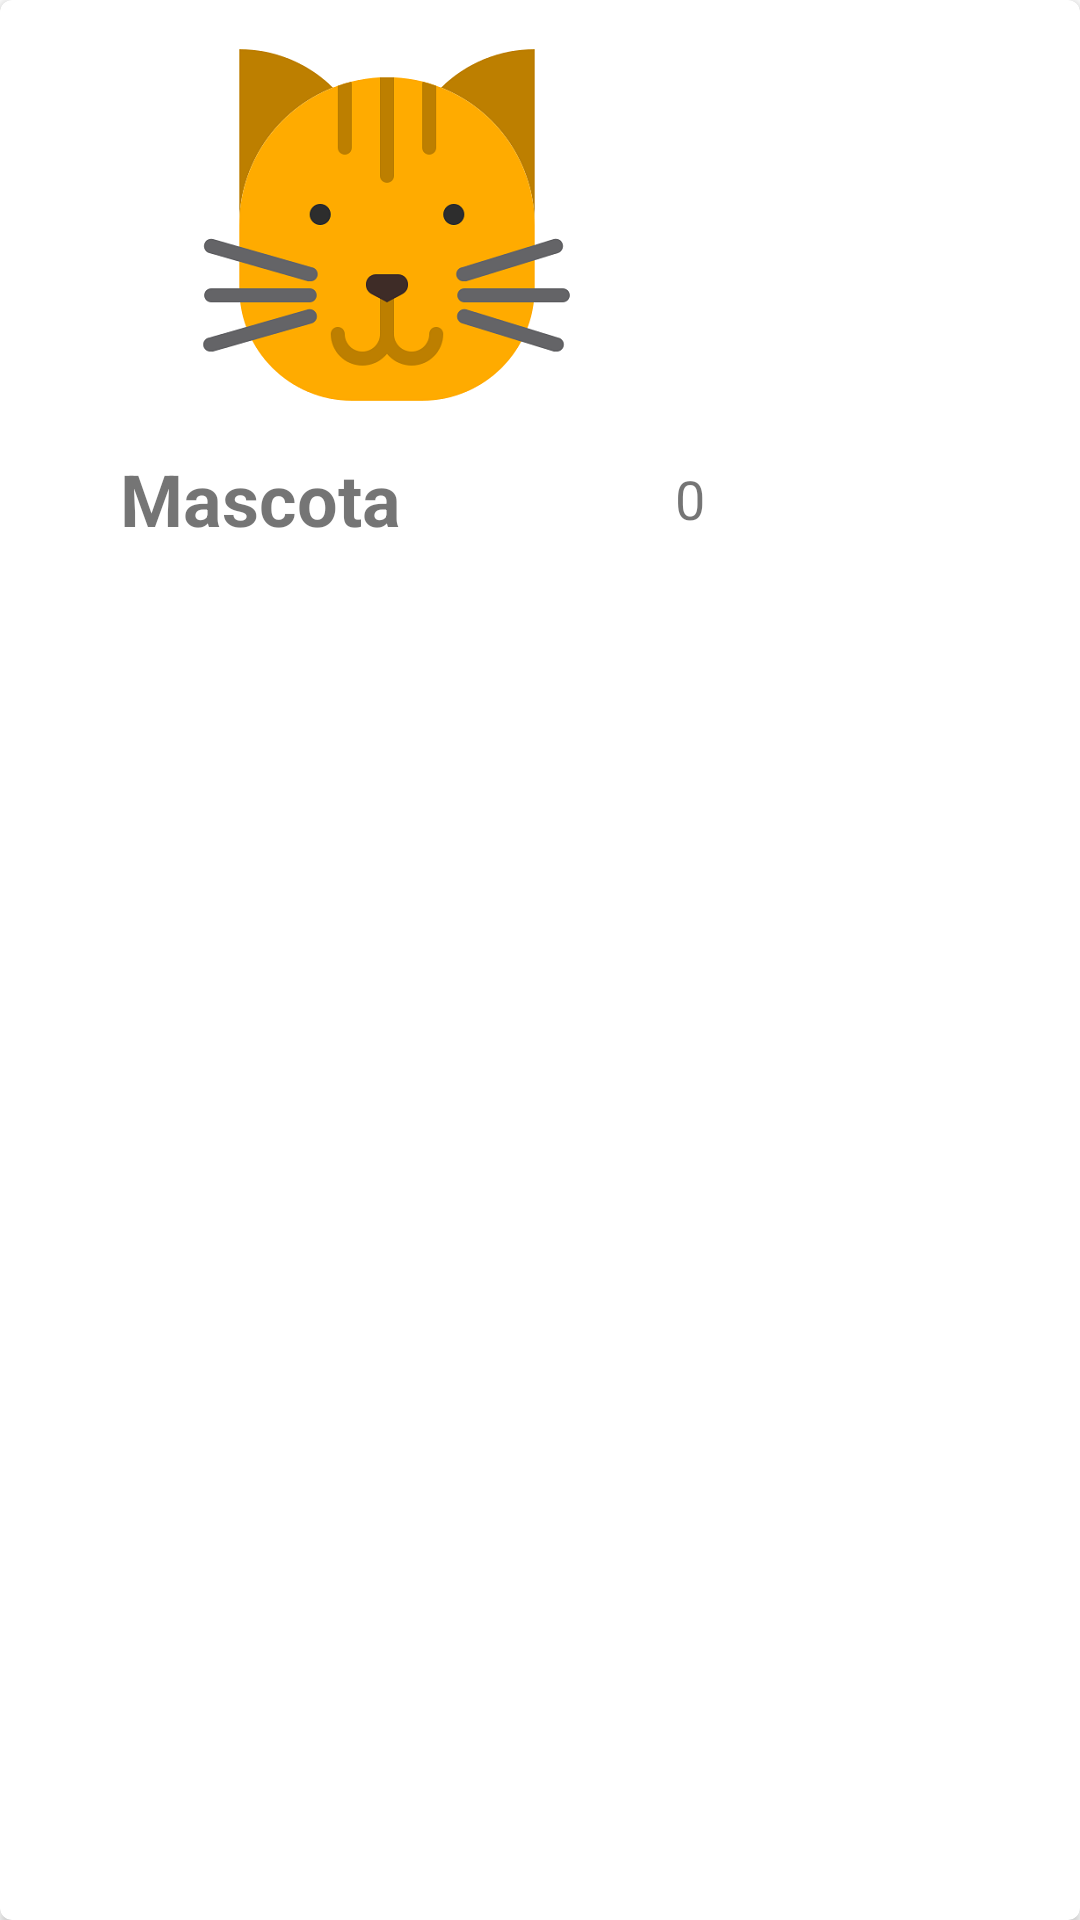

Android layout source for this screen:
<!-- AndroidManifest.xml: application theme Theme.TareaAndroidSemana3 -->
<!-- res/layout/mascota_cardview.xml -->
<?xml version="1.0" encoding="utf-8"?>
<androidx.cardview.widget.CardView
    xmlns:android="http://schemas.android.com/apk/res/android"
    xmlns:app="http://schemas.android.com/apk/res-auto"
    android:layout_height="wrap_content"
    android:layout_width="wrap_content"
    android:layout_marginStart="@dimen/cardview_margin"
    android:layout_marginEnd="@dimen/cardview_margin"
    android:layout_marginTop="@dimen/cardview_margin1"
    android:layout_marginBottom="@dimen/cardview_margin"
    app:cardCornerRadius="@dimen/corner_radius_cardview">

    <androidx.constraintlayout.widget.ConstraintLayout
        android:layout_width="258dp"
        android:layout_height="wrap_content">

        <ImageView
            android:id="@+id/imgMascota"
            android:layout_width="wrap_content"
            android:layout_height="wrap_content"
            android:scaleType="centerCrop"
            app:layout_constraintBottom_toBottomOf="parent"
            app:layout_constraintEnd_toEndOf="parent"
            app:layout_constraintStart_toStartOf="parent"
            app:layout_constraintTop_toTopOf="parent"
            app:layout_constraintVertical_bias="0"
            app:srcCompat="@drawable/cat_img" />

        <ImageView
            android:id="@+id/imgAbajo"
            android:layout_width="@dimen/imagen_size"
            android:layout_height="@dimen/imagen_size"
            app:layout_constraintBottom_toBottomOf="parent"
            app:layout_constraintEnd_toEndOf="parent"
            app:layout_constraintHorizontal_bias="0.025"
            app:layout_constraintStart_toStartOf="parent"
            app:layout_constraintTop_toBottomOf="@id/imgMascota"
            app:layout_constraintVertical_bias="0.5"
            app:srcCompat="@drawable/bone_icon" />

        <TextView
            android:id="@+id/txtNombre"
            android:layout_width="wrap_content"
            android:layout_height="wrap_content"
            android:text="@string/nombre_mascota"
            android:textSize="@dimen/nombre_mascosta"
            android:textStyle="bold"
            app:layout_constraintBottom_toBottomOf="parent"
            app:layout_constraintEnd_toEndOf="parent"
            app:layout_constraintHorizontal_bias="0.1"
            app:layout_constraintStart_toEndOf="@id/imgAbajo"
            app:layout_constraintTop_toBottomOf="@id/imgMascota"
            app:layout_constraintVertical_bias="0" />

        <TextView
            android:id="@+id/txtLike"
            android:layout_width="wrap_content"
            android:layout_height="wrap_content"
            android:text="@string/cantidad_puntos"
            android:textSize="@dimen/cantidad_puntos"
            app:layout_constraintBottom_toBottomOf="parent"
            app:layout_constraintEnd_toEndOf="parent"
            app:layout_constraintHorizontal_bias="0.8"
            app:layout_constraintStart_toEndOf="@+id/txtNombre"
            app:layout_constraintTop_toBottomOf="@id/imgMascota"
            app:layout_constraintVertical_bias="0.5" />

        <ImageView
            android:id="@+id/imgArriba"
            android:layout_width="@dimen/imagen_size"
            android:layout_height="@dimen/imagen_size"
            app:layout_constraintBottom_toBottomOf="parent"
            app:layout_constraintEnd_toEndOf="parent"
            app:layout_constraintStart_toEndOf="@id/txtLike"
            app:layout_constraintTop_toBottomOf="@id/imgMascota"
            app:layout_constraintVertical_bias="0.5"
            app:srcCompat="@drawable/bone_like_icon" />


    </androidx.constraintlayout.widget.ConstraintLayout>


</androidx.cardview.widget.CardView>
<!-- resources referenced by this layout -->
<resources>
  <dimen name="cantidad_puntos">18sp</dimen>
  <dimen name="cardview_margin">5dp</dimen>
  <dimen name="cardview_margin1">5dp</dimen>
  <dimen name="corner_radius_cardview">4dp</dimen>
  <dimen name="imagen_size">20dp</dimen>
  <dimen name="nombre_mascosta">24sp</dimen>
  <!-- drawable cat_img: png bitmap (drawable-hdpi, 5260 bytes) -->
  <string name="cantidad_puntos">0</string>
  <string name="nombre_mascota">Mascota</string>
  <style name="Theme.TareaAndroidSemana3" parent="Theme.MaterialComponents.DayNight.NoActionBar">
          
          <item name="colorPrimary">@color/purple_500</item>
          <item name="colorPrimaryVariant">@color/purple_700</item>
          <item name="colorOnPrimary">@color/white</item>
          
          <item name="colorSecondary">@color/teal_200</item>
          <item name="colorSecondaryVariant">@color/teal_700</item>
          <item name="colorOnSecondary">@color/black</item>
          
          <item name="android:statusBarColor" tools:targetApi="l">?attr/colorPrimaryVariant</item>
          
      </style>
  <!-- not gathered from this repository: default colours our renderer supplied (Android Studio template values) -->
  <color name="purple_500">#FF6200EE</color>
  <color name="purple_700">#FF3700B3</color>
  <color name="teal_200">#FF03DAC5</color>
  <color name="teal_700">#FF018786</color>
  <color name="black">#FF000000</color>
  <color name="white">#FFFFFFFF</color>
</resources>
